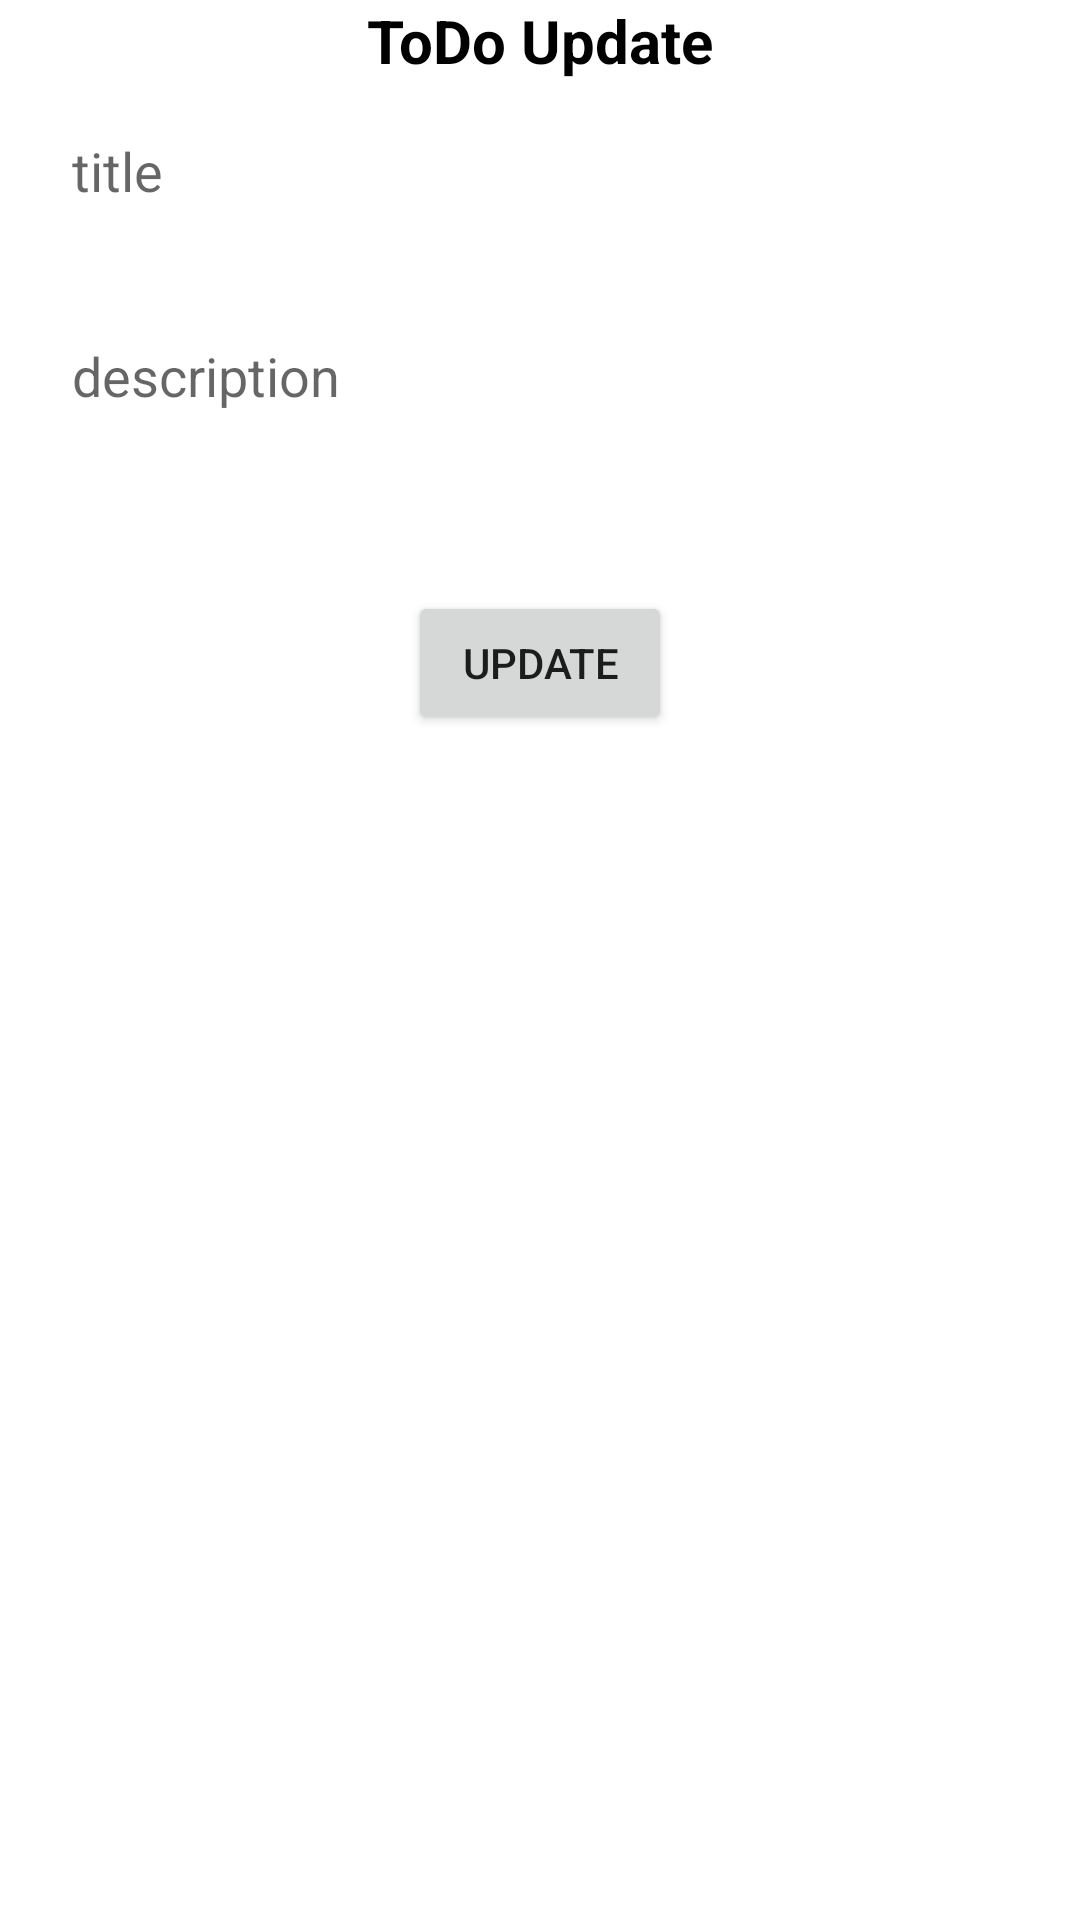

Android layout source for this screen:
<!-- AndroidManifest.xml: application theme Theme.TodoTask -->
<!-- res/layout/fragment_edit_todo.xml -->
<?xml version="1.0" encoding="utf-8"?>
<androidx.constraintlayout.widget.ConstraintLayout xmlns:android="http://schemas.android.com/apk/res/android"
    xmlns:tools="http://schemas.android.com/tools"
    android:layout_width="match_parent"
    android:layout_height="match_parent"
    xmlns:app="http://schemas.android.com/apk/res-auto"
    tools:context=".ui.edit.EditTodoFragment"
    android:layout_margin="@dimen/dp_16">

    <TextView
        android:id="@+id/textView"
        android:layout_width="wrap_content"
        android:layout_height="wrap_content"
        android:text="ToDo Update"
        android:textColor = "@color/text"
        android:textSize="20dp"
        android:textStyle="bold"

        app:layout_constraintEnd_toEndOf="parent"
        app:layout_constraintStart_toStartOf="parent"
        app:layout_constraintTop_toTopOf="parent">

    </TextView>

    <EditText
        android:id="@+id/current_title_et"
        android:layout_width="0dp"
        android:layout_height="60dp"
        android:background="@drawable/custom_input"
        android:ems="10"
        android:hint="title"
        android:inputType="textPersonName"
        android:paddingStart="24dp"
        android:paddingEnd="24dp"

        app:layout_constraintEnd_toEndOf="parent"
        app:layout_constraintHorizontal_bias="0.5"
        app:layout_constraintStart_toStartOf="parent"
        app:layout_constraintTop_toBottomOf="@+id/textView" />


    <EditText
        android:id="@+id/current_description_et"
        android:layout_width="0dp"
        android:layout_height="100dp"
        android:background="@drawable/custom_input"
        android:ems="10"
        android:layout_marginTop="10dp"
        android:gravity="top|start"
        android:hint="description"
        android:inputType="textMultiLine"
        android:paddingStart="24dp"
        android:paddingTop="16dp"
        android:paddingEnd="24dp"
        app:layout_constraintEnd_toEndOf="parent"
        app:layout_constraintHorizontal_bias="0.5"
        app:layout_constraintStart_toStartOf="parent"
        app:layout_constraintTop_toBottomOf="@+id/current_title_et" />

    <Button
        android:id="@+id/update"
        android:layout_width="wrap_content"
        android:layout_height="wrap_content"
        android:text="update"
        app:layout_constraintEnd_toEndOf="parent"
        app:layout_constraintStart_toStartOf="parent"
        app:layout_constraintTop_toBottomOf="@+id/current_description_et" />

</androidx.constraintlayout.widget.ConstraintLayout>
<!-- resources referenced by this layout -->
<resources>
  <color name="text">#FF000000</color>
  <dimen name="dp_16">16dp</dimen>
  <style name="Theme.TodoTask" parent="Theme.MaterialComponents.DayNight.NoActionBar">
          
          <item name="colorPrimary">@color/blue</item>
          <item name="colorPrimaryVariant">@color/purple_700</item>
          <item name="colorOnPrimary">@color/white</item>
          
          <item name="colorSecondary">@color/teal_200</item>
          <item name="colorSecondaryVariant">@color/teal_700</item>
          <item name="colorOnSecondary">@color/black</item>
  
          
          <item name="android:statusBarColor" tools:targetApi="l">?attr/colorPrimaryVariant</item>
          
  
      </style>
  <color name="blue">#2962FF</color>
  <color name="purple_700">#FF3700B3</color>
  <color name="white">#FFFFFFFF</color>
  <color name="teal_200">#FF03DAC5</color>
  <color name="teal_700">#FF018786</color>
  <color name="black">#FF000000</color>
</resources>
